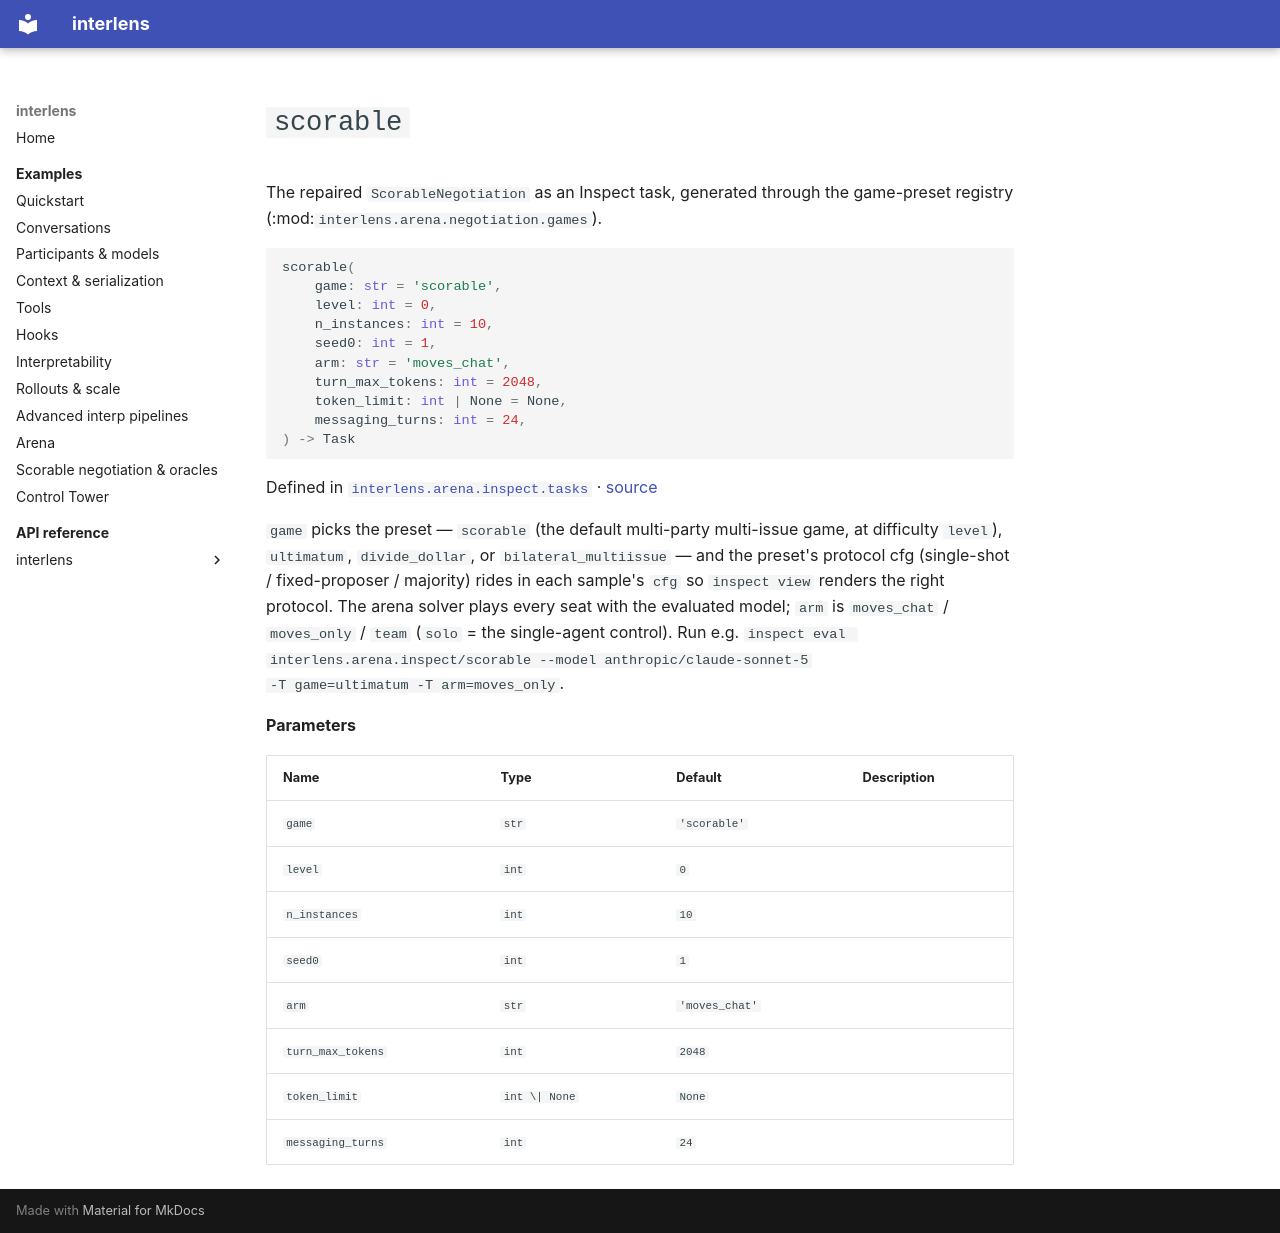

repository: Sid-MB/interlens · page: reference/interlens/arena/inspect/tasks/scorable/index.html · generator: mkdocs

# `scorable`

The repaired `ScorableNegotiation` as an Inspect task, generated through the game-preset registry (:mod:`interlens.arena.negotiation.games`).

```python
scorable(
	game: str = 'scorable',
	level: int = 0,
	n_instances: int = 10,
	seed0: int = 1,
	arm: str = 'moves_chat',
	turn_max_tokens: int = 2048,
	token_limit: int | None = None,
	messaging_turns: int = 24,
) -> Task
```

Defined in [`interlens.arena.inspect.tasks`](index.md) · [source](https://github.com/Sid-MB/interlens/blob/main/src/interlens/arena/inspect/tasks.py#L205-L238)

`game` picks the preset — `scorable` (the default
multi-party multi-issue game, at difficulty `level`), `ultimatum`, `divide_dollar`, or
`bilateral_multiissue` — and the preset's protocol cfg (single-shot / fixed-proposer / majority) rides in
each sample's `cfg` so `inspect view` renders the right protocol. The arena solver plays every seat with
the evaluated model; `arm` is `moves_chat` / `moves_only` / `team` (`solo` = the single-agent
control). Run e.g. `inspect eval interlens.arena.inspect/scorable --model anthropic/claude-sonnet-5
-T game=ultimatum -T arm=moves_only`.

**Parameters**

| Name | Type | Default | Description |
|---|---|---|---|
| `game` | `str` | `'scorable'` |  |
| `level` | `int` | `0` |  |
| `n_instances` | `int` | `10` |  |
| `seed0` | `int` | `1` |  |
| `arm` | `str` | `'moves_chat'` |  |
| `turn_max_tokens` | `int` | `2048` |  |
| `token_limit` | `int \| None` | `None` |  |
| `messaging_turns` | `int` | `24` |  |
